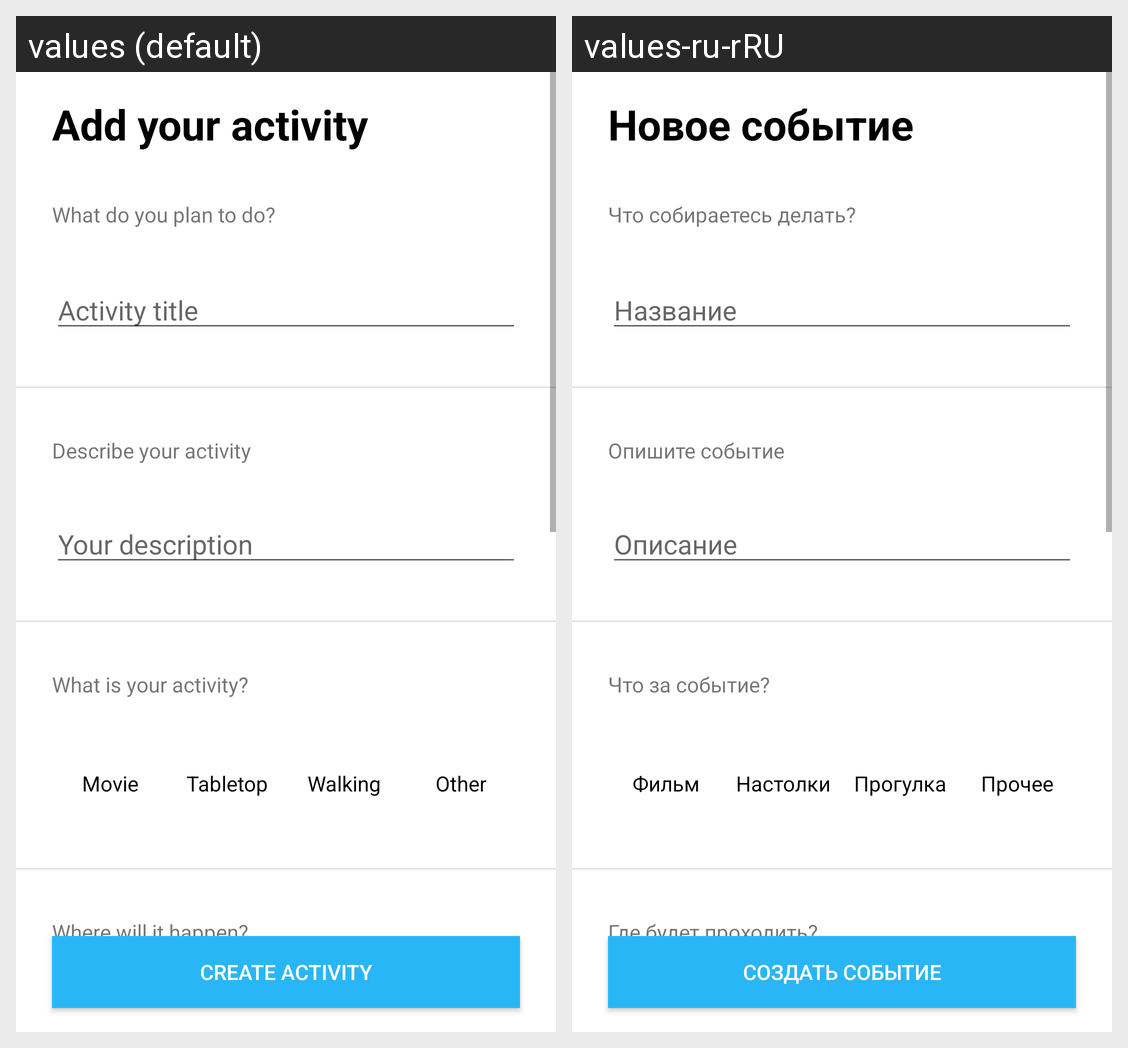

Strings drawn on this Android screen and how each of the app's shown locales translates them:
Android screen res/layout/fragment_add_activity.xml rendered under 2 locales, left to right: values (default), values-ru-rRU. Device: Nexus 5 (rendered at 1080×1920; each locale shown at half size, 540×960, under a caption strip naming it); theme Theme.HobbyMatcher.
Strings drawn on this screen, with the default value and each locale's value (text and hints the layout hard-codes, and strings that could not be matched under every locale, appear in the picture but are not listed):

add_activity_title
  values: Add your activity
  values-ru-rRU: Новое событие

add_activity_name
  values: What do you plan to do?
  values-ru-rRU: Что собираетесь делать?

add_activity_name_placeholder
  values: Activity title
  values-ru-rRU: Название

add_activity_description
  values: Describe your activity
  values-ru-rRU: Опишите событие

add_activity_description_placeholder
  values: Your description
  values-ru-rRU: Описание

add_activity_type
  values: What is your activity?
  values-ru-rRU: Что за событие?

add_activity_movie
  values: Movie
  values-ru-rRU: Фильм

add_activity_tabletop
  values: Tabletop
  values-ru-rRU: Настолки

add_activity_walk
  values: Walking
  values-ru-rRU: Прогулка

add_activity_other
  values: Other
  values-ru-rRU: Прочее

add_activity_place_label
  values: Where will it happen?
  values-ru-rRU: Где будет проходить?

add_activity_save_button
  values: Create activity
  values-ru-rRU: Создать событие
